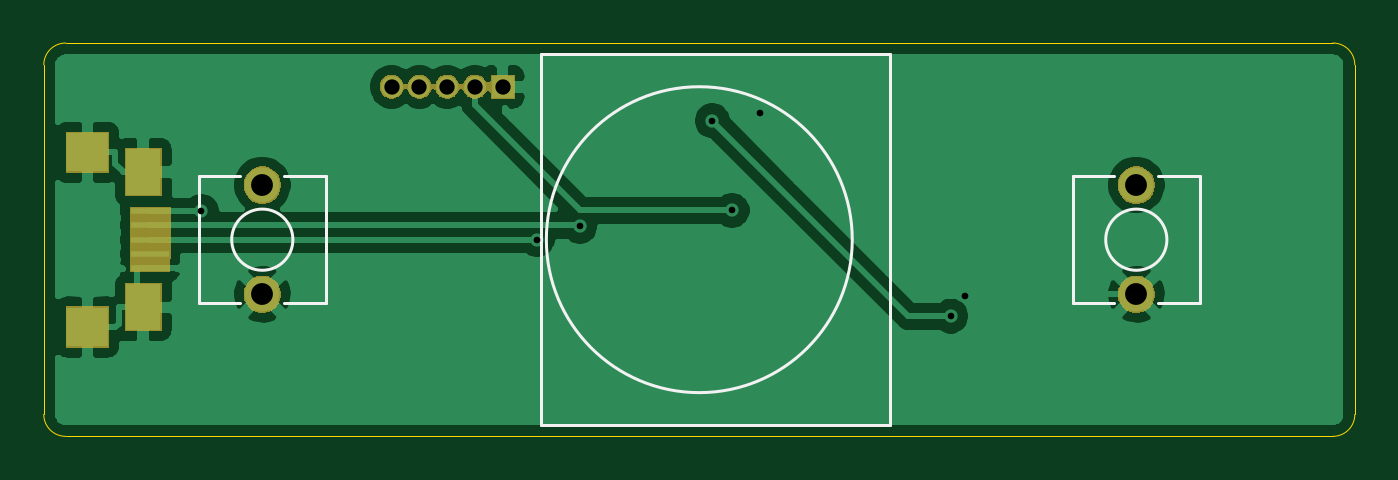
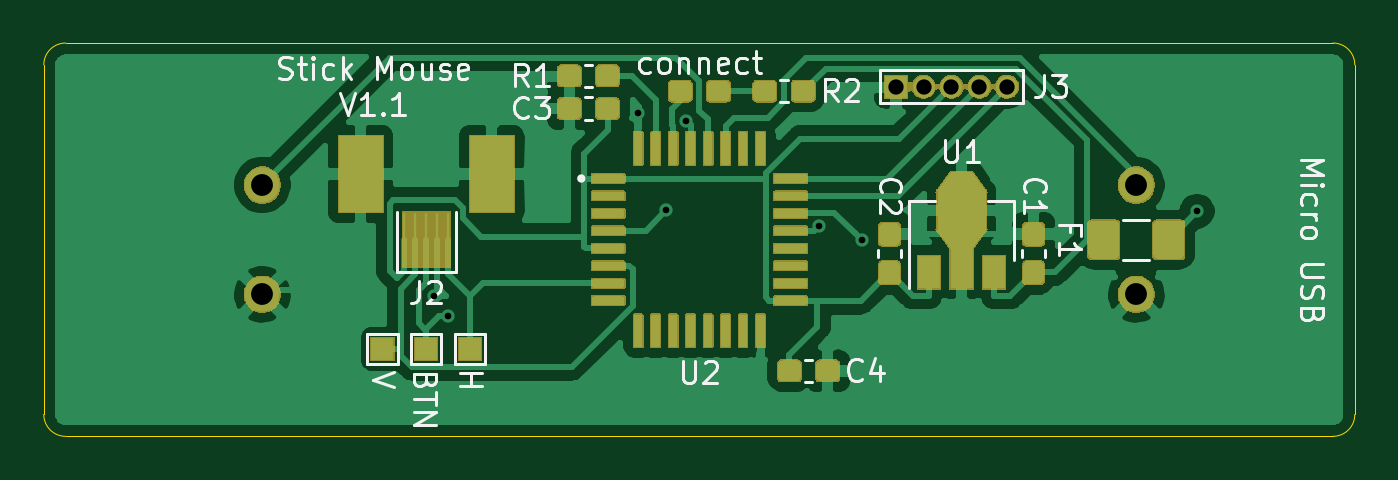
Circuit board: 10 layer files. Board 60.0 x 18.0 mm.
- bottom_copper: StickMouse-B_Cu.gbl (123893 bytes)
- bottom_mask: StickMouse-B_Mask.gbs (51271 bytes)
- paste: StickMouse-B_Paste.gbp (74175 bytes)
- bottom_silk: StickMouse-B_SilkS.gbo (15233 bytes)
- outline: StickMouse-Edge_Cuts.gm1 (957 bytes)
- top_copper: StickMouse-F_Cu.gtl (31560 bytes)
- top_mask: StickMouse-F_Mask.gts (10043 bytes)
- paste: StickMouse-F_Paste.gtp (806 bytes)
- top_silk: StickMouse-F_SilkS.gto (1425 bytes)
- drill: StickMouse.drl (494 bytes)

=== bottom_copper: StickMouse-B_Cu.gbl (123893 bytes, source omitted) ===
=== bottom_mask: StickMouse-B_Mask.gbs (51271 bytes, source omitted) ===
=== paste: StickMouse-B_Paste.gbp (74175 bytes, source omitted) ===
=== bottom_silk: StickMouse-B_SilkS.gbo (15233 bytes, source omitted) ===
=== outline: StickMouse-Edge_Cuts.gm1 ===
G04 #@! TF.GenerationSoftware,KiCad,Pcbnew,(5.1.5-0-10_14)*
G04 #@! TF.CreationDate,2021-03-21T20:28:06+09:00*
G04 #@! TF.ProjectId,StickMouse,53746963-6b4d-46f7-9573-652e6b696361,V1.1*
G04 #@! TF.SameCoordinates,Original*
G04 #@! TF.FileFunction,Profile,NP*
%FSLAX46Y46*%
G04 Gerber Fmt 4.6, Leading zero omitted, Abs format (unit mm)*
G04 Created by KiCad (PCBNEW (5.1.5-0-10_14)) date 2021-03-21 20:28:06*
%MOMM*%
%LPD*%
G04 APERTURE LIST*
%ADD10C,0.050000*%
G04 APERTURE END LIST*
D10*
X29000000Y9000000D02*
G75*
G02X30000000Y8000000I0J-1000000D01*
G01*
X30000000Y-8000000D02*
G75*
G02X29000000Y-9000000I-1000000J0D01*
G01*
X-29000000Y-9000000D02*
G75*
G02X-30000000Y-8000000I0J1000000D01*
G01*
X-30000000Y8000000D02*
G75*
G02X-29000000Y9000000I1000000J0D01*
G01*
X-29000000Y9000000D02*
X29000000Y9000000D01*
X29000000Y-9000000D02*
X-29000000Y-9000000D01*
X-30000000Y-8000000D02*
X-30000000Y8000000D01*
X30000000Y8000000D02*
X30000000Y-8000000D01*
M02*

=== top_copper: StickMouse-F_Cu.gtl (31560 bytes, source omitted) ===
=== top_mask: StickMouse-F_Mask.gts (10043 bytes, source omitted) ===
=== paste: StickMouse-F_Paste.gtp ===
G04 #@! TF.GenerationSoftware,KiCad,Pcbnew,(5.1.5-0-10_14)*
G04 #@! TF.CreationDate,2021-03-21T20:28:06+09:00*
G04 #@! TF.ProjectId,StickMouse,53746963-6b4d-46f7-9573-652e6b696361,V1.1*
G04 #@! TF.SameCoordinates,Original*
G04 #@! TF.FileFunction,Paste,Top*
G04 #@! TF.FilePolarity,Positive*
%FSLAX46Y46*%
G04 Gerber Fmt 4.6, Leading zero omitted, Abs format (unit mm)*
G04 Created by KiCad (PCBNEW (5.1.5-0-10_14)) date 2021-03-21 20:28:06*
%MOMM*%
%LPD*%
G04 APERTURE LIST*
%ADD10R,1.900000X1.800000*%
%ADD11R,1.600000X2.100000*%
%ADD12R,1.750000X0.300000*%
G04 APERTURE END LIST*
D10*
X-28000000Y-4000000D03*
X-28000000Y4000000D03*
D11*
X-25450000Y-3100000D03*
X-25450000Y3100000D03*
D12*
X-25150000Y-1300000D03*
X-25125000Y-650000D03*
X-25125000Y0D03*
X-25125000Y650000D03*
X-25125000Y1300000D03*
M02*

=== top_silk: StickMouse-F_SilkS.gto ===
G04 #@! TF.GenerationSoftware,KiCad,Pcbnew,(5.1.5-0-10_14)*
G04 #@! TF.CreationDate,2021-03-21T20:28:06+09:00*
G04 #@! TF.ProjectId,StickMouse,53746963-6b4d-46f7-9573-652e6b696361,V1.1*
G04 #@! TF.SameCoordinates,Original*
G04 #@! TF.FileFunction,Legend,Top*
G04 #@! TF.FilePolarity,Positive*
%FSLAX46Y46*%
G04 Gerber Fmt 4.6, Leading zero omitted, Abs format (unit mm)*
G04 Created by KiCad (PCBNEW (5.1.5-0-10_14)) date 2021-03-21 20:28:06*
%MOMM*%
%LPD*%
G04 APERTURE LIST*
%ADD10C,0.120000*%
G04 APERTURE END LIST*
D10*
X7000000Y0D02*
G75*
G03X7000000Y0I-7000000J0D01*
G01*
X-7250000Y-8500000D02*
X-7250000Y8500000D01*
X8750000Y8500000D02*
X8750000Y-8500000D01*
X-7250000Y8500000D02*
X8750000Y8500000D01*
X-7250000Y-8500000D02*
X8750000Y-8500000D01*
X21000000Y-2900000D02*
X22900000Y-2900000D01*
X21000000Y2900000D02*
X22900000Y2900000D01*
X17100000Y-2900000D02*
X17100000Y2900000D01*
X19000000Y-2900000D02*
X17100000Y-2900000D01*
X22900000Y2900000D02*
X22900000Y-2900000D01*
X17100000Y2900000D02*
X19000000Y2900000D01*
X21400000Y0D02*
G75*
G03X21400000Y0I-1400000J0D01*
G01*
X-19000000Y-2900000D02*
X-17100000Y-2900000D01*
X-19000000Y2900000D02*
X-17100000Y2900000D01*
X-22900000Y-2900000D02*
X-22900000Y2900000D01*
X-21000000Y-2900000D02*
X-22900000Y-2900000D01*
X-17100000Y2900000D02*
X-17100000Y-2900000D01*
X-22900000Y2900000D02*
X-21000000Y2900000D01*
X-18600000Y0D02*
G75*
G03X-18600000Y0I-1400000J0D01*
G01*
M02*

=== drill: StickMouse.drl ===
M48
; DRILL file {KiCad (5.1.5-0-10_14)} date 2021 March 21, Sunday 20:28:16
; FORMAT={-:-/ absolute / metric / decimal}
; #@! TF.CreationDate,2021-03-21T20:28:16+09:00
; #@! TF.GenerationSoftware,Kicad,Pcbnew,(5.1.5-0-10_14)
FMAT,2
METRIC
T1C0.305
T2C0.700
T3C1.000
%
G90
G05
T1
X-22.787Y1.3
X-7.425Y0.0
X-5.473Y0.604
X0.6Y5.449
X1.505Y1.337
X2.8Y5.819
X11.5Y-3.5
X12.147Y-2.58
T2
X-14.08Y7.0
X-12.81Y7.0
X-11.54Y7.0
X-10.27Y7.0
X-9.0Y7.0
T3
X-20.0Y2.5
X-20.0Y-2.5
X20.0Y2.5
X20.0Y-2.5
T0
M30
